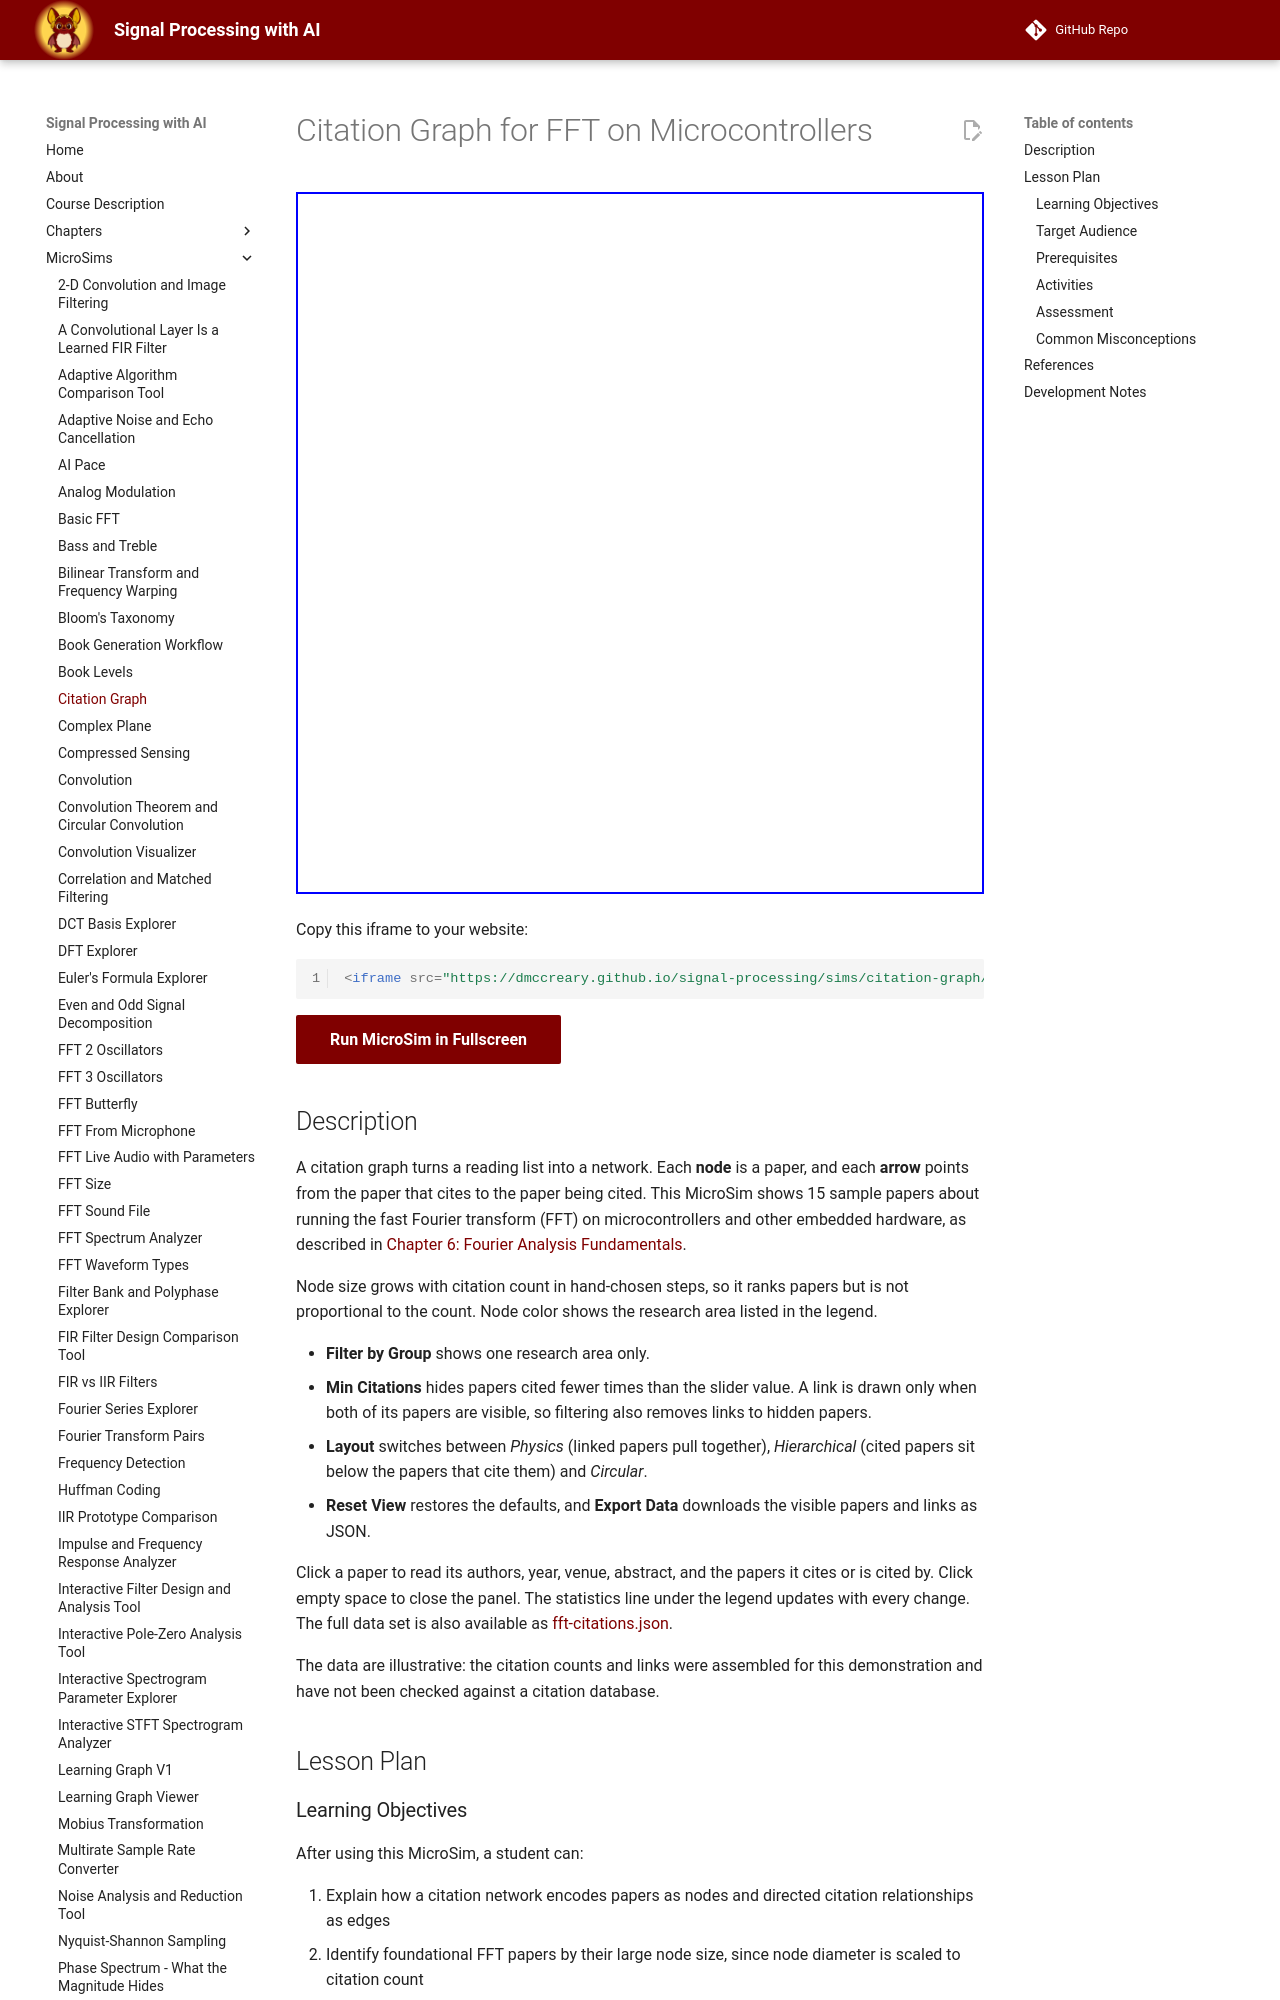

repository: dmccreary/signal-processing · page: sims/citation-graph/index.html · generator: mkdocs

---
title: Citation Graph for FFT on Microcontrollers
description: A citation graph for FFT Microcontrollers running under vis.js.
image: /sims/citation-graph/citation-graph.png
og:image: /sims/citation-graph/citation-graph.png
twitter:image: /sims/citation-graph/citation-graph.png
social:
   cards: false
quality_score: 55
hide:
  - toc
---
# Citation Graph for FFT on Microcontrollers

<iframe src="./main.html" height="910px" scrolling="no"
  style="overflow: hidden;"></iframe>

You can include this MicroSim in your course by pasting the following HTML directly into your web page.

```html
<iframe src="https://dmccreary.github.io/signal-processing/sims/citation-graph/main.html" height="480px" scrolling="no"
  style="overflow: hidden;"></iframe>
```

[Run the Citation Graph for FFT on Microcontrollers MicroSim](./main.html){ .md-button .md-button--primary }

## MicroSim Description

I'll help you create a citation graph for papers on FFTs in modern microcontrollers. This is a complex research task that will require searching for academic papers and analyzing their citations. Let me start by finding relevant papers.I understand you want to create a comprehensive citation graph for FFT research in microcontrollers. This is an excellent research idea, but it's a very extensive task that would typically require access to academic databases like Scopus, Web of Science, or Google Scholar's advanced search APIs to systematically find the top 50 papers and trace all their citations.

However, I can demonstrate how this would work using the papers I've found so far. Let me create a working example with the academic papers I've discovered, showing you the structure and implementation approach.I've created a demonstration citation graph visualization based on the FFT microcontroller papers I was able to find through web search. This shows you exactly how the full research project would work and provides a working foundation you can build upon.
